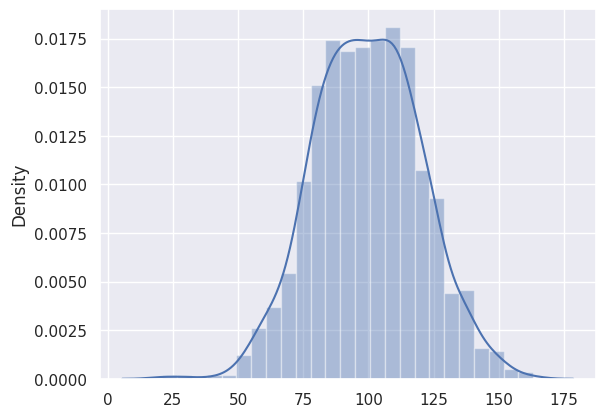
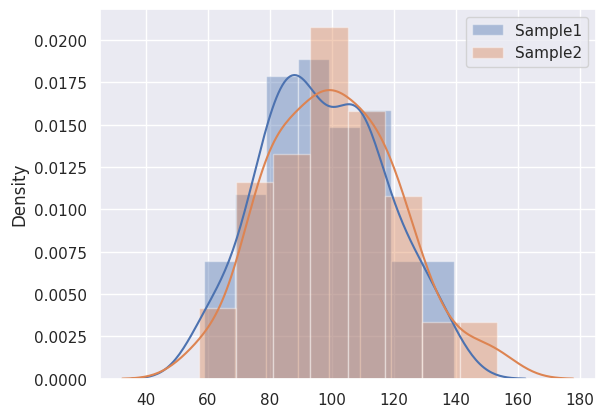

Reproduce these figures in Python, in order. (Note: this script raises an exception after producing the figures.)
import numpy as np
import pandas as pd
import scipy.stats as stats
import matplotlib.pyplot as plt
import math
import random 

import seaborn as sns
sns.set(color_codes=True)

# Create a population with mean=100 and sd=20 and size = 1000
pop = np.random.normal(100, 20, 1000)
pop.dtype
sns.distplot(pop)

k = 100
sample1 = np.random.choice(pop,100,replace=True)

print ("Sample 1 Summary")
stats.describe(sample1)

sample2 = np.random.choice(pop,100,replace=True)
print ("Sample 2 Summary")
stats.describe(sample2)

# test the sample means
stats.ttest_ind(sample1, sample2)

plt.figure("Test Samples")
sns.distplot(sample1, label='Sample1') 
sns.distplot(sample2, label='Sample2')
plt.legend()
plt.show()


def type_1_error(population, num_tests, alpha_set):
    """
    Parameters
    ----------
    population: ndarray
        A random normal distribution
    num_tests: int
        The number of hypothesis tests to be computed
    alpha_set: list
        List of alpha levels
    
    Returns
    ----------
    sig_tests : DataFrame
        A dataframe containing the columns 'type_2_error', 'p_value', and 'alpha'
    """
    pass

# group type 1 error by values of alpha
pop = None
num_tests = None
alpha_set = None
sig_tests_1 = type_1_error(pop, num_tests, alpha_set)
group_error = sig_tests.groupby('alpha')['type_1_error'].sum()
group_error.plot.bar(title = "TYPE I ERROR - FALSE POSITIVES")

def type_2_error(population, population_2, num_tests, alpha_set):
    
    """
    Parameters
    ----------
    population: ndarray
        A random normal distribution
    population_2: ndarray
        A different random normal distribution
    num_tests: int
        The number of hypothesis tests to be computed
    alpha_set: list
        List of alpha levels
    
    Returns
    ----------
    sig_tests : DataFrame
        A dataframe containing the columns 'type_2_error', 'p_value', and 'alpha'
    """
    pass

pop = None
pop2 = None
num_tests = None
alpha_set = None
sig_tests_2 = type_2_error(pop,pop2,num_tests,alpha_set)

group_error2 = sig_tests_2.groupby('alpha')['type_2_error'].sum()
group_error2.plot.bar(title = "Type II ERROR - FALSE NEGATIVES")